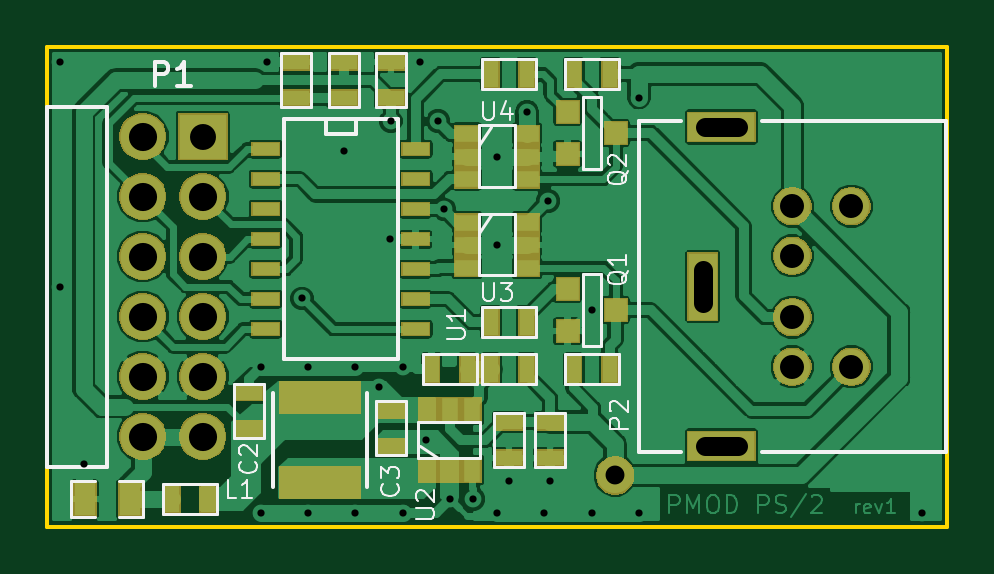
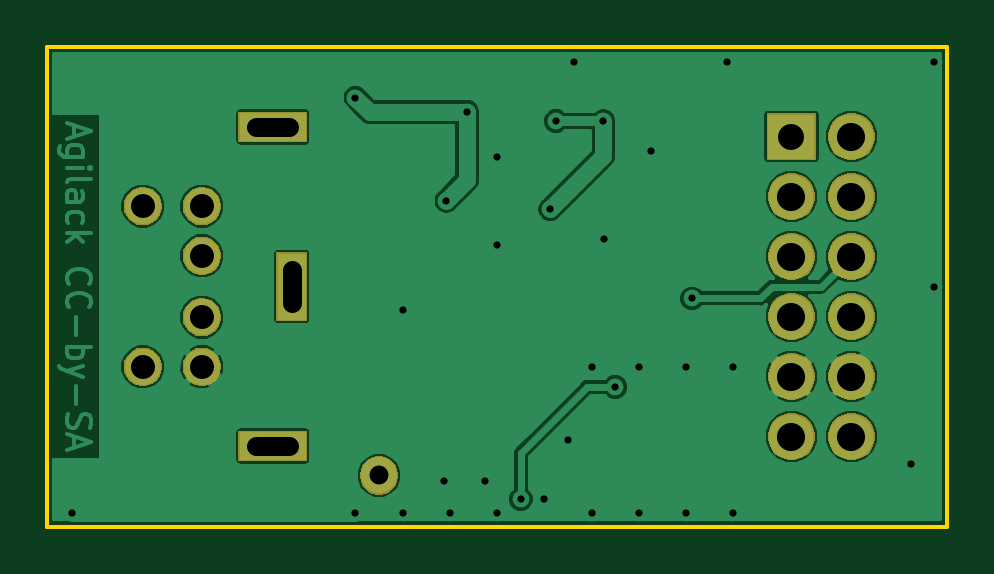
Circuit board: 11 layer files. Board 38.1 x 20.3 mm.
- bottom_copper: pmod-ps2-B.Cu.gbr (48932 bytes)
- bottom_mask: pmod-ps2-B.Mask.gbr (17340 bytes)
- paste: pmod-ps2-B.Paste.gbr (497 bytes)
- bottom_silk: pmod-ps2-B.SilkS.gbr (498 bytes)
- outline: pmod-ps2-Edge.Cuts.gbr (692 bytes)
- top_copper: pmod-ps2-F.Cu.gbr (132631 bytes)
- top_mask: pmod-ps2-F.Mask.gbr (27020 bytes)
- paste: pmod-ps2-F.Paste.gbr (3225 bytes)
- top_silk: pmod-ps2-F.SilkS.gbr (12983 bytes)
- drill: pmod-ps2-NPTH.drl (141 bytes)
- drill: pmod-ps2-PTH.drl (1183 bytes)

=== bottom_copper: pmod-ps2-B.Cu.gbr (48932 bytes, source omitted) ===
=== bottom_mask: pmod-ps2-B.Mask.gbr (17340 bytes, source omitted) ===
=== paste: pmod-ps2-B.Paste.gbr ===
G04 #@! TF.GenerationSoftware,KiCad,Pcbnew,5.0.2*
G04 #@! TF.CreationDate,2020-07-19T07:30:29+02:00*
G04 #@! TF.ProjectId,pmod-ps2,706d6f64-2d70-4733-922e-6b696361645f,1*
G04 #@! TF.SameCoordinates,Original*
G04 #@! TF.FileFunction,Paste,Bot*
G04 #@! TF.FilePolarity,Positive*
%FSLAX46Y46*%
G04 Gerber Fmt 4.6, Leading zero omitted, Abs format (unit mm)*
G04 Created by KiCad (PCBNEW 5.0.2) date dim. 19 juil. 2020 07:30:29 CEST*
%MOMM*%
%LPD*%
G01*
G04 APERTURE LIST*
G04 APERTURE END LIST*
M02*

=== bottom_silk: pmod-ps2-B.SilkS.gbr ===
G04 #@! TF.GenerationSoftware,KiCad,Pcbnew,5.0.2*
G04 #@! TF.CreationDate,2020-07-19T07:30:29+02:00*
G04 #@! TF.ProjectId,pmod-ps2,706d6f64-2d70-4733-922e-6b696361645f,1*
G04 #@! TF.SameCoordinates,Original*
G04 #@! TF.FileFunction,Legend,Bot*
G04 #@! TF.FilePolarity,Positive*
%FSLAX46Y46*%
G04 Gerber Fmt 4.6, Leading zero omitted, Abs format (unit mm)*
G04 Created by KiCad (PCBNEW 5.0.2) date dim. 19 juil. 2020 07:30:29 CEST*
%MOMM*%
%LPD*%
G01*
G04 APERTURE LIST*
G04 APERTURE END LIST*
M02*

=== outline: pmod-ps2-Edge.Cuts.gbr ===
G04 #@! TF.GenerationSoftware,KiCad,Pcbnew,5.0.2*
G04 #@! TF.CreationDate,2020-07-19T07:30:29+02:00*
G04 #@! TF.ProjectId,pmod-ps2,706d6f64-2d70-4733-922e-6b696361645f,1*
G04 #@! TF.SameCoordinates,Original*
G04 #@! TF.FileFunction,Profile,NP*
%FSLAX46Y46*%
G04 Gerber Fmt 4.6, Leading zero omitted, Abs format (unit mm)*
G04 Created by KiCad (PCBNEW 5.0.2) date dim. 19 juil. 2020 07:30:29 CEST*
%MOMM*%
%LPD*%
G01*
G04 APERTURE LIST*
%ADD10C,0.150000*%
G04 APERTURE END LIST*
D10*
X129450000Y-115160000D02*
X129450000Y-94840000D01*
X167550000Y-115160000D02*
X129450000Y-115160000D01*
X167550000Y-94840000D02*
X167550000Y-115160000D01*
X129450000Y-94840000D02*
X167550000Y-94840000D01*
M02*

=== top_copper: pmod-ps2-F.Cu.gbr (132631 bytes, source omitted) ===
=== top_mask: pmod-ps2-F.Mask.gbr (27020 bytes, source omitted) ===
=== paste: pmod-ps2-F.Paste.gbr ===
G04 #@! TF.GenerationSoftware,KiCad,Pcbnew,5.0.2*
G04 #@! TF.CreationDate,2020-07-19T07:30:29+02:00*
G04 #@! TF.ProjectId,pmod-ps2,706d6f64-2d70-4733-922e-6b696361645f,1*
G04 #@! TF.SameCoordinates,Original*
G04 #@! TF.FileFunction,Paste,Top*
G04 #@! TF.FilePolarity,Positive*
%FSLAX46Y46*%
G04 Gerber Fmt 4.6, Leading zero omitted, Abs format (unit mm)*
G04 Created by KiCad (PCBNEW 5.0.2) date dim. 19 juil. 2020 07:30:29 CEST*
%MOMM*%
%LPD*%
G01*
G04 APERTURE LIST*
%ADD10R,0.889000X1.397000*%
%ADD11R,0.635000X1.143000*%
%ADD12R,0.701040X1.000760*%
%ADD13R,1.143000X0.635000*%
%ADD14R,3.400000X1.300000*%
%ADD15R,0.914400X0.914400*%
%ADD16R,1.000760X0.701040*%
%ADD17R,1.143000X0.508000*%
G04 APERTURE END LIST*
D10*
G04 #@! TO.C,C1*
X132952500Y-114000000D03*
X131047500Y-114000000D03*
G04 #@! TD*
D11*
G04 #@! TO.C,L1*
X134738000Y-114000000D03*
X136262000Y-114000000D03*
G04 #@! TD*
D12*
G04 #@! TO.C,U2*
X145547500Y-110230000D03*
X146500000Y-110230000D03*
X147452500Y-110230000D03*
X147452500Y-112770000D03*
X146500000Y-112770000D03*
X145547500Y-112770000D03*
G04 #@! TD*
D13*
G04 #@! TO.C,C2*
X138000000Y-111012000D03*
X138000000Y-109488000D03*
G04 #@! TD*
D14*
G04 #@! TO.C,L2*
X141000000Y-109700000D03*
X141000000Y-113300000D03*
G04 #@! TD*
D13*
G04 #@! TO.C,C3*
X144000000Y-110238000D03*
X144000000Y-111762000D03*
G04 #@! TD*
D11*
G04 #@! TO.C,R1*
X149762000Y-108500000D03*
X148238000Y-108500000D03*
G04 #@! TD*
G04 #@! TO.C,R2*
X145728000Y-108500000D03*
X147252000Y-108500000D03*
G04 #@! TD*
D13*
G04 #@! TO.C,C4*
X149000000Y-110738000D03*
X149000000Y-112262000D03*
G04 #@! TD*
G04 #@! TO.C,C5*
X150750000Y-112262000D03*
X150750000Y-110738000D03*
G04 #@! TD*
D15*
G04 #@! TO.C,Q1*
X153516000Y-106000000D03*
X151484000Y-105111000D03*
X151484000Y-106889000D03*
G04 #@! TD*
G04 #@! TO.C,Q2*
X151484000Y-99389000D03*
X151484000Y-97611000D03*
X153516000Y-98500000D03*
G04 #@! TD*
D11*
G04 #@! TO.C,R3*
X153262000Y-108500000D03*
X151738000Y-108500000D03*
G04 #@! TD*
G04 #@! TO.C,R4*
X153262000Y-96000000D03*
X151738000Y-96000000D03*
G04 #@! TD*
G04 #@! TO.C,R5*
X148238000Y-106500000D03*
X149762000Y-106500000D03*
G04 #@! TD*
G04 #@! TO.C,R6*
X149762000Y-96000000D03*
X148238000Y-96000000D03*
G04 #@! TD*
D16*
G04 #@! TO.C,U3*
X147230000Y-102297500D03*
X147230000Y-103250000D03*
X147230000Y-104202500D03*
X149770000Y-104202500D03*
X149770000Y-103250000D03*
X149770000Y-102297500D03*
G04 #@! TD*
G04 #@! TO.C,U4*
X149770000Y-98547500D03*
X149770000Y-99500000D03*
X149770000Y-100452500D03*
X147230000Y-100452500D03*
X147230000Y-99500000D03*
X147230000Y-98547500D03*
G04 #@! TD*
D17*
G04 #@! TO.C,U1*
X138698000Y-99190000D03*
X138698000Y-100460000D03*
X138698000Y-101730000D03*
X138698000Y-103000000D03*
X138698000Y-104270000D03*
X138698000Y-105540000D03*
X138698000Y-106810000D03*
X145048000Y-106810000D03*
X145048000Y-105540000D03*
X145048000Y-103000000D03*
X145048000Y-101730000D03*
X145048000Y-100460000D03*
X145048000Y-99190000D03*
X145048000Y-104270000D03*
G04 #@! TD*
D13*
G04 #@! TO.C,C6*
X144000000Y-97012000D03*
X144000000Y-95488000D03*
G04 #@! TD*
G04 #@! TO.C,C7*
X140000000Y-95488000D03*
X140000000Y-97012000D03*
G04 #@! TD*
G04 #@! TO.C,R7*
X142000000Y-97012000D03*
X142000000Y-95488000D03*
G04 #@! TD*
M02*

=== top_silk: pmod-ps2-F.SilkS.gbr (12983 bytes, source omitted) ===
=== drill: pmod-ps2-NPTH.drl ===
M48
;DRILL file {KiCad 5.0.2} date dim. 19 juil. 2020 07:30:32 CEST
;FORMAT={-:-/ absolute / inch / decimal}
FMAT,2
INCH,TZ
%
G90
G05
T0
M30

=== drill: pmod-ps2-PTH.drl ===
M48
;DRILL file {KiCad 5.0.2} date dim. 19 juil. 2020 07:30:32 CEST
;FORMAT={-:-/ absolute / inch / decimal}
FMAT,2
INCH,TZ
T1C0.0120
T2C0.0315
T3C0.0400
T4C0.0433
T5C0.0469
%
G90
G05
T1
X5.1181Y-3.7598
X5.1181Y-4.1339
X5.1575Y-4.4291
X5.4528Y-4.2677
X5.4528Y-4.5118
X5.4626Y-3.7598
X5.5217Y-4.1535
X5.5315Y-4.2677
X5.5315Y-4.5118
X5.5906Y-3.9075
X5.6102Y-4.2677
X5.6102Y-4.5118
X5.6496Y-4.3012
X5.6681Y-4.0551
X5.6693Y-3.8583
X5.689Y-4.2677
X5.689Y-4.5118
X5.7185Y-3.7598
X5.7283Y-4.3898
X5.748Y-3.8583
X5.7579Y-4.0051
X5.7677Y-4.4882
X5.8071Y-4.4882
X5.8465Y-3.9173
X5.8465Y-4.065
X5.8465Y-4.5118
X5.8661Y-4.4587
X5.8965Y-3.8425
X5.9252Y-4.5118
X5.9311Y-3.9913
X5.935Y-4.4587
X6.0039Y-4.1732
X6.0039Y-4.5118
X6.0827Y-3.8189
X6.0827Y-4.5118
X6.5551Y-4.5118
T2
X6.0433Y-4.4488
T3
X6.3386Y-4.
X6.3386Y-4.0827
X6.3386Y-4.185
X6.3386Y-4.2677
X6.437Y-4.
X6.437Y-4.2677
T4
X5.3559Y-3.8839
T5
X5.2559Y-3.8839
X5.2559Y-3.9839
X5.2559Y-4.0839
X5.2559Y-4.1839
X5.2559Y-4.2839
X5.2559Y-4.3839
X5.3559Y-3.9839
X5.3559Y-4.0839
X5.3559Y-4.1839
X5.3559Y-4.2839
X5.3559Y-4.3839
T2
X6.189Y-4.1063G85X6.189Y-4.1614
G05
X6.248Y-3.8681G85X6.1929Y-3.8681
G05
X6.248Y-4.3996G85X6.1929Y-4.3996
G05
T0
M30

